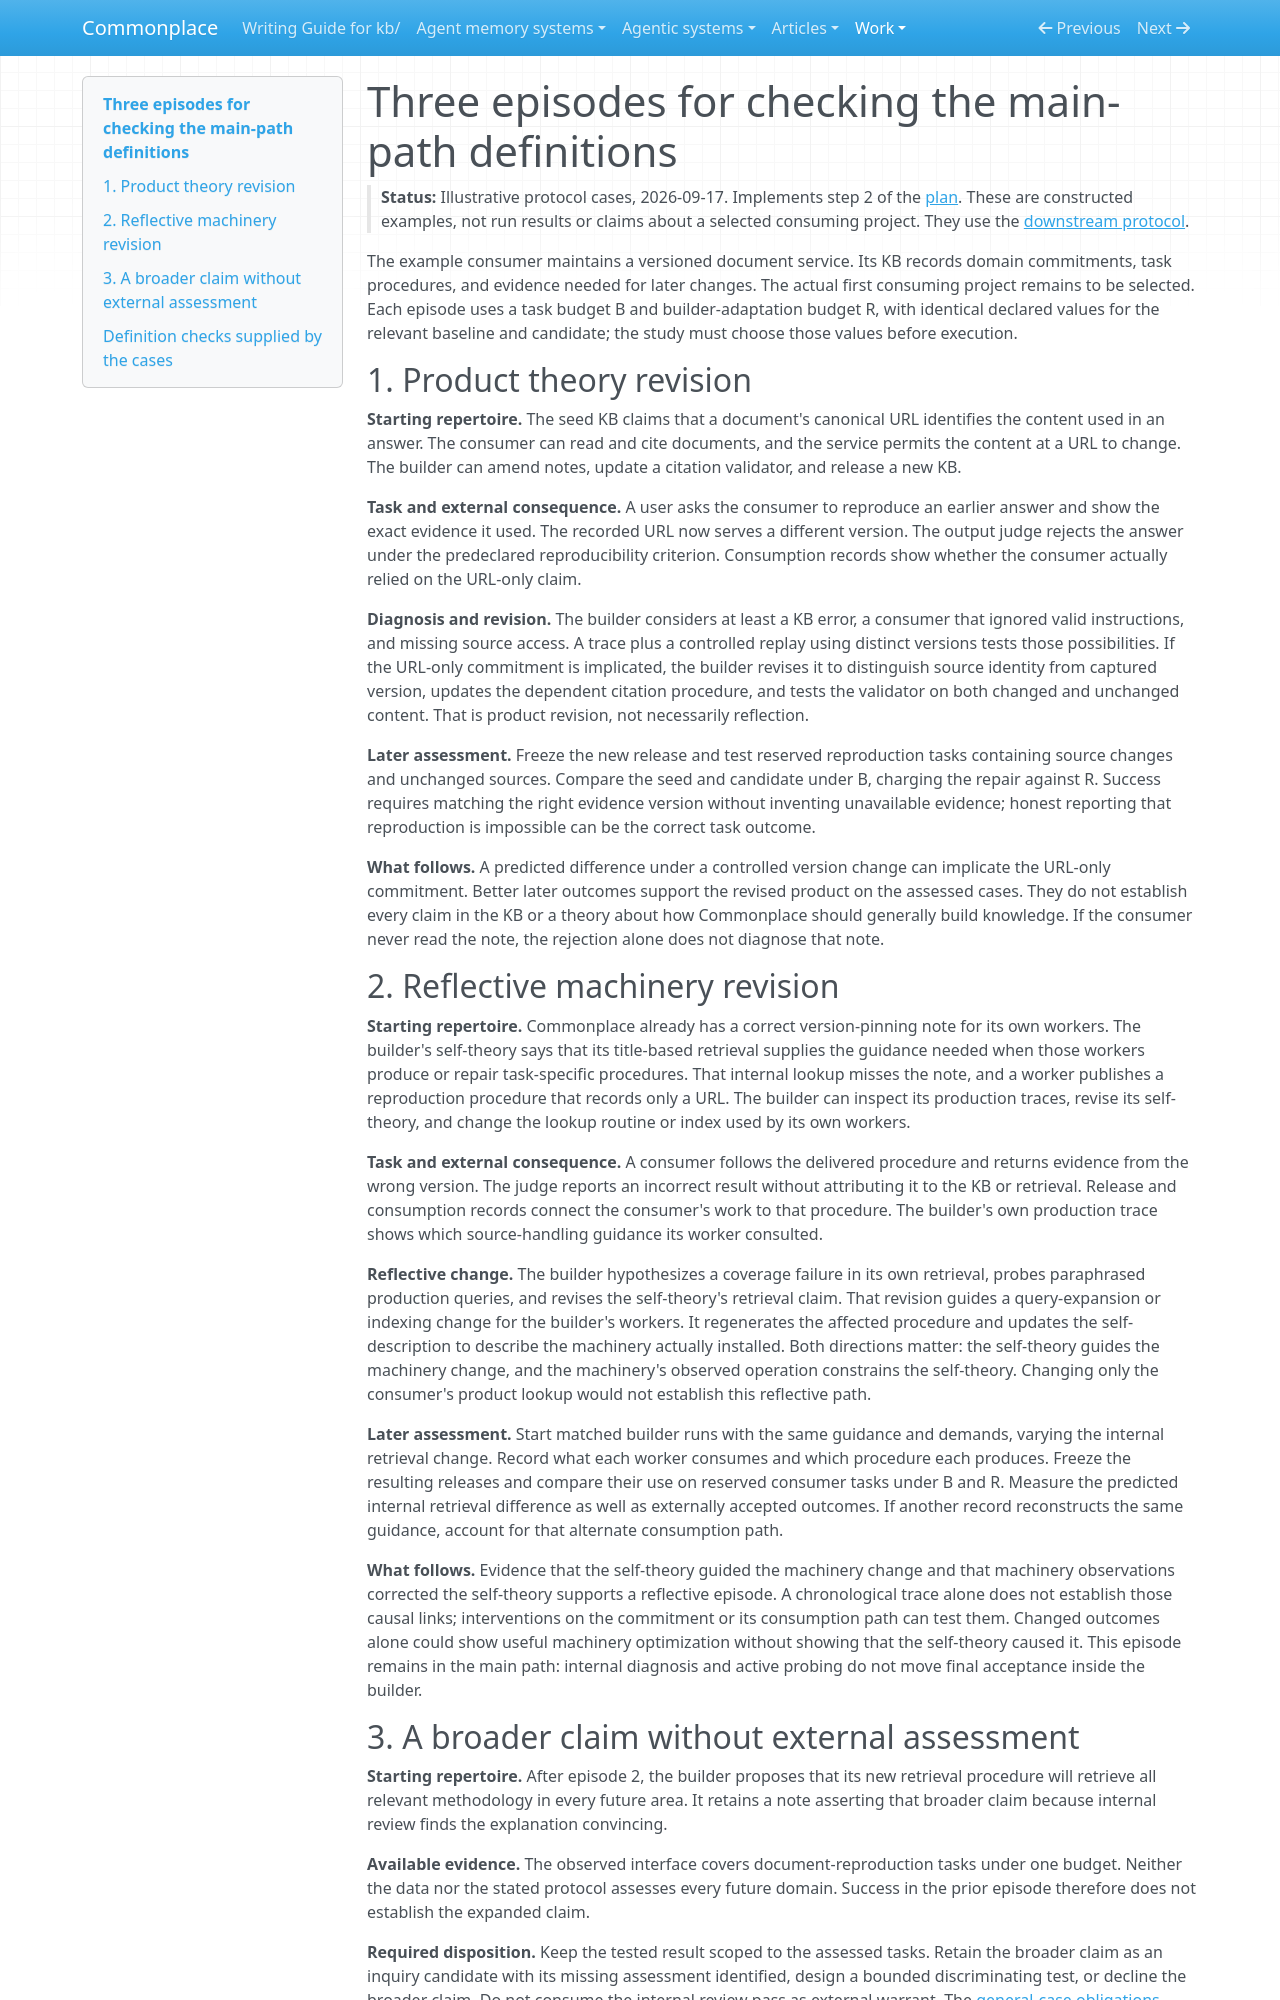

repository: zby/commonplace · page: work/theory-builder-refactor/main-path-episodes/index.html · generator: mkdocs

# Three episodes for checking the main-path definitions

> **Status:** Illustrative protocol cases, 2026-09-17. Implements step 2 of
> the [plan](./main-path-plan.md). These are constructed examples, not run
> results or claims about a selected consuming project. They use the
> [downstream protocol](./commonplace-evidence-protocol.md).

The example consumer maintains a versioned document service. Its KB records
domain commitments, task procedures, and evidence needed for later changes.
The actual first consuming project remains to be selected. Each episode
uses a task budget B and builder-adaptation budget R, with identical declared
values for the relevant baseline and candidate; the study must choose those
values before execution.

## 1. Product theory revision

**Starting repertoire.** The seed KB claims that a document's canonical URL
identifies the content used in an answer. The consumer can read and cite
documents, and the service permits the content at a URL to change. The
builder can amend notes, update a citation validator, and release a new KB.

**Task and external consequence.** A user asks the consumer to reproduce an
earlier answer and show the exact evidence it used. The recorded URL now
serves a different version. The output judge rejects the answer under the
predeclared reproducibility criterion. Consumption records show whether the
consumer actually relied on the URL-only claim.

**Diagnosis and revision.** The builder considers at least a KB error, a
consumer that ignored valid instructions, and missing source access. A
trace plus a controlled replay using distinct versions tests those
possibilities. If the URL-only commitment is implicated, the builder revises
it to distinguish source identity from captured version, updates the
dependent citation procedure, and tests the validator on both changed and
unchanged content. That is product revision, not necessarily reflection.

**Later assessment.** Freeze the new release and test reserved reproduction
tasks containing source changes and unchanged sources. Compare the seed and
candidate under B, charging the repair against R. Success requires matching
the right evidence version without inventing unavailable evidence; honest
reporting that reproduction is impossible can be the correct task outcome.

**What follows.** A predicted difference under a controlled version change
can implicate the URL-only commitment. Better later outcomes support the
revised product on the assessed cases. They do not establish every claim in
the KB or a theory about how Commonplace should generally build knowledge.
If the consumer never read the note, the rejection alone does not diagnose
that note.

## 2. Reflective machinery revision

**Starting repertoire.** Commonplace already has a correct version-pinning
note for its own workers. The builder's self-theory says that its title-based
retrieval supplies the guidance needed when those workers produce or repair
task-specific procedures. That internal lookup misses the note, and a worker
publishes a reproduction procedure that records only a URL. The builder can
inspect its production traces, revise its self-theory, and change the lookup
routine or index used by its own workers.

**Task and external consequence.** A consumer follows the delivered procedure
and returns evidence from the wrong version. The judge reports an incorrect
result without attributing it to the KB or retrieval. Release and consumption
records connect the consumer's work to that procedure. The builder's own
production trace shows which source-handling guidance its worker consulted.

**Reflective change.** The builder hypothesizes a coverage failure in its own
retrieval, probes paraphrased production queries, and revises the self-theory's
retrieval claim. That revision guides a query-expansion or indexing change
for the builder's workers. It regenerates the affected procedure and updates
the self-description to describe the machinery actually installed. Both
directions matter: the self-theory guides the machinery change, and the
machinery's observed operation constrains the self-theory. Changing only the
consumer's product lookup would not establish this reflective path.

**Later assessment.** Start matched builder runs with the same guidance and
demands, varying the internal retrieval change. Record what each worker
consumes and which procedure each produces. Freeze the resulting releases
and compare their use on reserved consumer tasks under B and R. Measure the
predicted internal retrieval difference as well as externally accepted
outcomes. If another record reconstructs the same guidance, account for that
alternate consumption path.

**What follows.** Evidence that the self-theory guided the machinery change
and that machinery observations corrected the self-theory supports a
reflective episode. A chronological trace alone does not establish those
causal links; interventions on the commitment or its consumption path can
test them. Changed outcomes alone could show useful machinery optimization
without showing that the self-theory caused it. This episode remains in the
main path: internal diagnosis and active probing do not move final acceptance
inside the builder.
